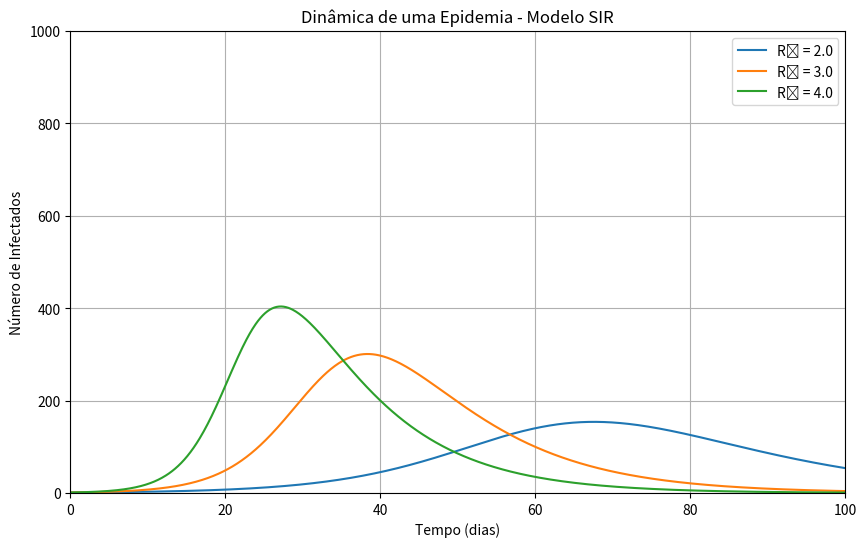

Recreate this plot in Python.
import numpy as np
from scipy.integrate import odeint
import matplotlib.pyplot as plt

# Parâmetros do modelo SIR
def modelo_SIR(y, t, beta, gamma):
    S, I, R = y
    dSdt = -beta * S * I
    dIdt = beta * S * I - gamma * I
    dRdt = gamma * I
    return [dSdt, dIdt, dRdt]

# Condições iniciais
N = 1000  # População total
I0 = 1     # Caso inicial infeccioso
S0 = (N - I0) / N  # Fração de suscetíveis inicial
R0 = 0.0  # Fração de recuperados inicial
y0 = [S0, I0/N, R0]  # Condições iniciais em frações

# Parâmetros de simulação
t = np.linspace(0, 100, 1000)   # Tempo (dias)
gamma = 0.1                     # Taxa de recuperação (1/dias)
R0_values = [2.0, 3.0, 4.0]     # Diferentes valores de R₀

# Simulação para cada R₀
plt.figure(figsize=(10, 6))
for R0 in R0_values:
    beta = R0 * gamma
    sol = odeint(modelo_SIR, y0, t, args=(beta, gamma))
    S, I, R = sol.T
    plt.plot(t, I * N, label=f'R₀ = {R0}') 

plt.title('Dinâmica de uma Epidemia - Modelo SIR')
plt.xlabel('Tempo (dias)')
plt.ylabel('Número de Infectados')
plt.legend()
plt.xlim(0, 100)
plt.ylim(0, N)
plt.grid(True)
plt.savefig(f'grafico_modeloSIR.png')
plt.show()